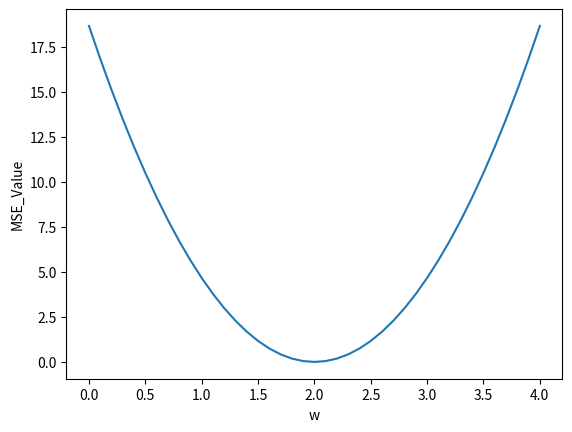

Reproduce this figure in Python.
import numpy as np
import matplotlib.pyplot as plt # 该模块主要用于绘制 2D 图表

# 测试集中的坐标点x和y分开存放
x_data = [1.0, 2.0, 3.0]
y_data = [2.0, 4.0, 6.0]

def forward(x):
    return x * w

def loss(x, y):
    y_pred = forward(x)
    # 为了得到的结果≥0所以进行了平方
    return (y_pred - y) * (y_pred - y)

# 穷举的所有权重都放在w_list列表中
w_list = []
# 每个权重对应的loss值放在mse_list列表
mse_list = []

# 列举[0.0,4.0]的w值,并计算对应的MSE值
for w in np.arange(0.0, 4.1, 0.1):
    print('w = ', w) # 显示此轮计算的w值
   
    loss_sum = 0 # 每一轮计算将loss值重置
    
    # zip函数可以将分离的x_data,y_data拼成各坐标点:(1,2)、(2,4)、(3,6)
    for x_val, y_val in zip(x_data,y_data):
        y_pred_val = forward(x_val) # 计算预测值
        loss_val = loss(x_val, y_val) # 计算损失值
        loss_sum += loss_val
        print('\t', x_val, y_val, y_pred_val, loss_val)

    print('MSE = ', loss_sum / 3) # 显示MSE值
    w_list.append(w)
    mse_list.append(loss_sum / 3)

# 可视化结果
plt.plot(w_list, mse_list)
plt.xlabel('w')
plt.ylabel('MSE_Value')
plt.show()